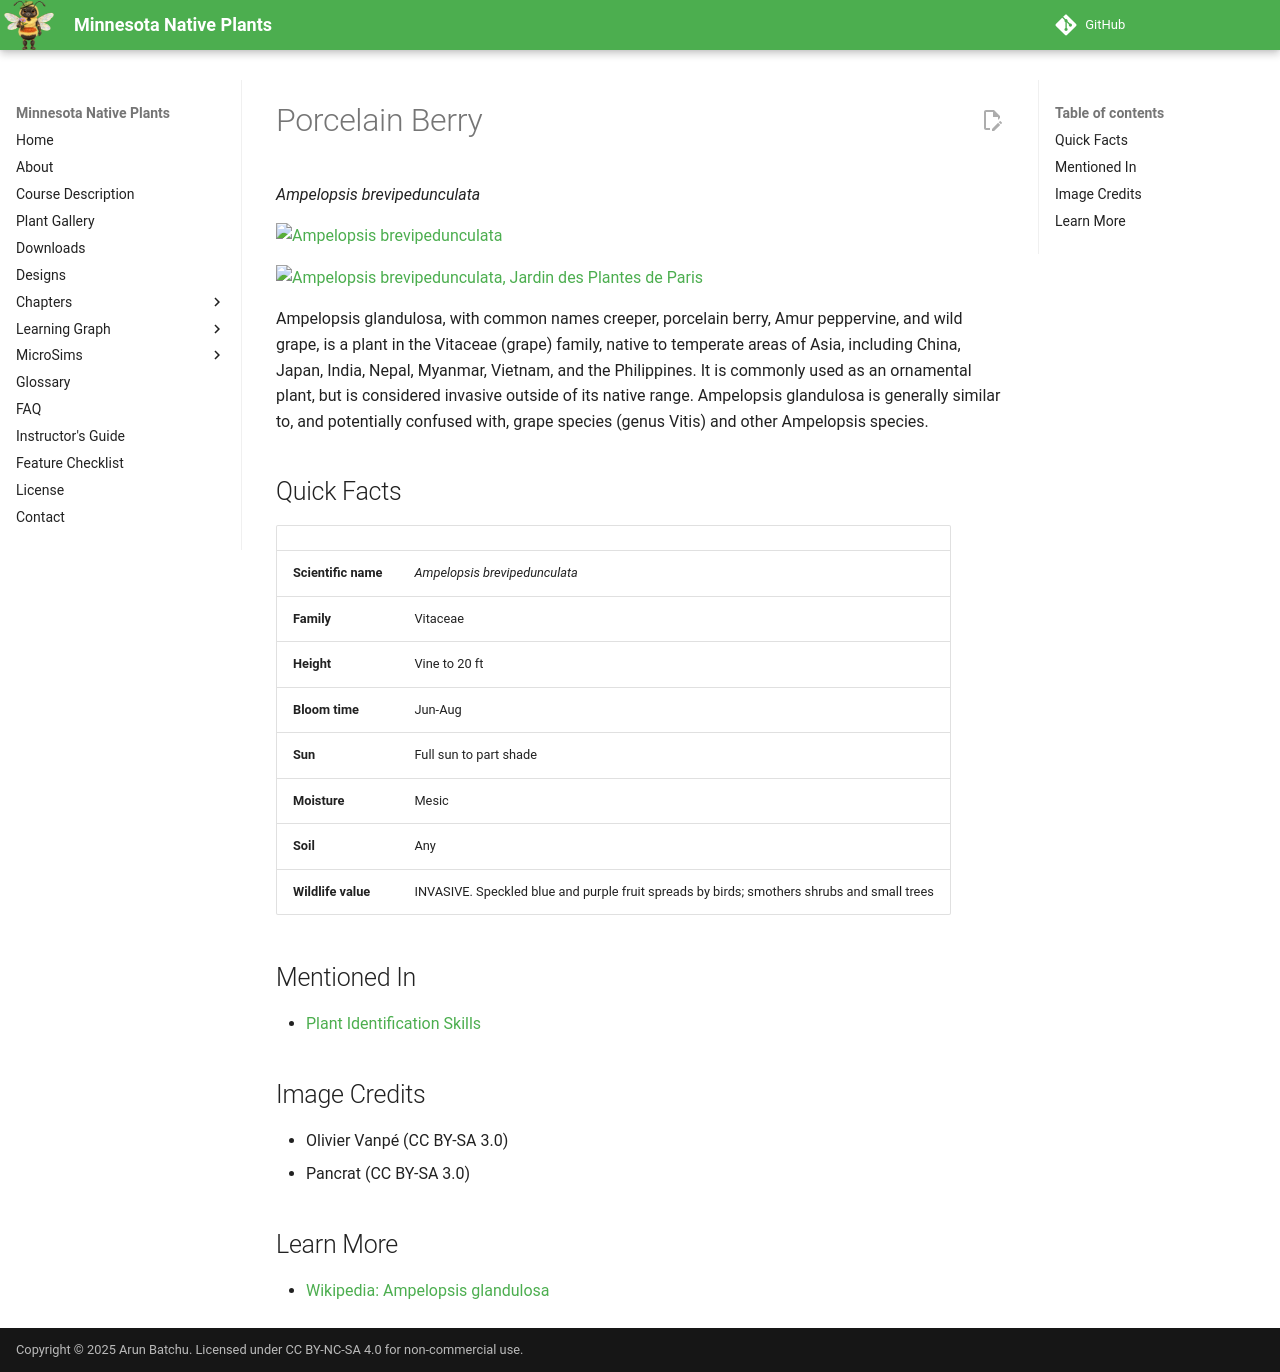

repository: arunbatchu/minnesota-native-plants · page: plants/porcelain-berry/index.html · generator: mkdocs

# Porcelain Berry

*Ampelopsis brevipedunculata*



![Ampelopsis brevipedunculata](img/porcelain-berry-1.jpg)

![Ampelopsis brevipedunculata, Jardin des Plantes de Paris](img/porcelain-berry-2.jpg)

Ampelopsis glandulosa, with common names creeper, porcelain berry, Amur peppervine, and wild grape, is a plant in the Vitaceae (grape) family, native to temperate areas of Asia, including China, Japan, India, Nepal, Myanmar, Vietnam, and the Philippines.
It is commonly used as an ornamental plant, but is considered invasive outside of its native range.  Ampelopsis glandulosa is generally similar to, and potentially confused with, grape species (genus Vitis) and other Ampelopsis species.

## Quick Facts

| | |
|---|---|
| **Scientific name** | *Ampelopsis brevipedunculata* |
| **Family** | Vitaceae |
| **Height** | Vine to 20 ft |
| **Bloom time** | Jun-Aug |
| **Sun** | Full sun to part shade |
| **Moisture** | Mesic |
| **Soil** | Any |
| **Wildlife value** | INVASIVE. Speckled blue and purple fruit spreads by birds; smothers shrubs and small trees |

## Mentioned In

- [Plant Identification Skills](../chapters/07-plant-identification-skills/index.md)

## Image Credits

- Olivier Vanpé (CC BY-SA 3.0)
- Pancrat (CC BY-SA 3.0)

## Learn More

- [Wikipedia: Ampelopsis glandulosa](https://en.wikipedia.org/wiki/Ampelopsis_glandulosa)
